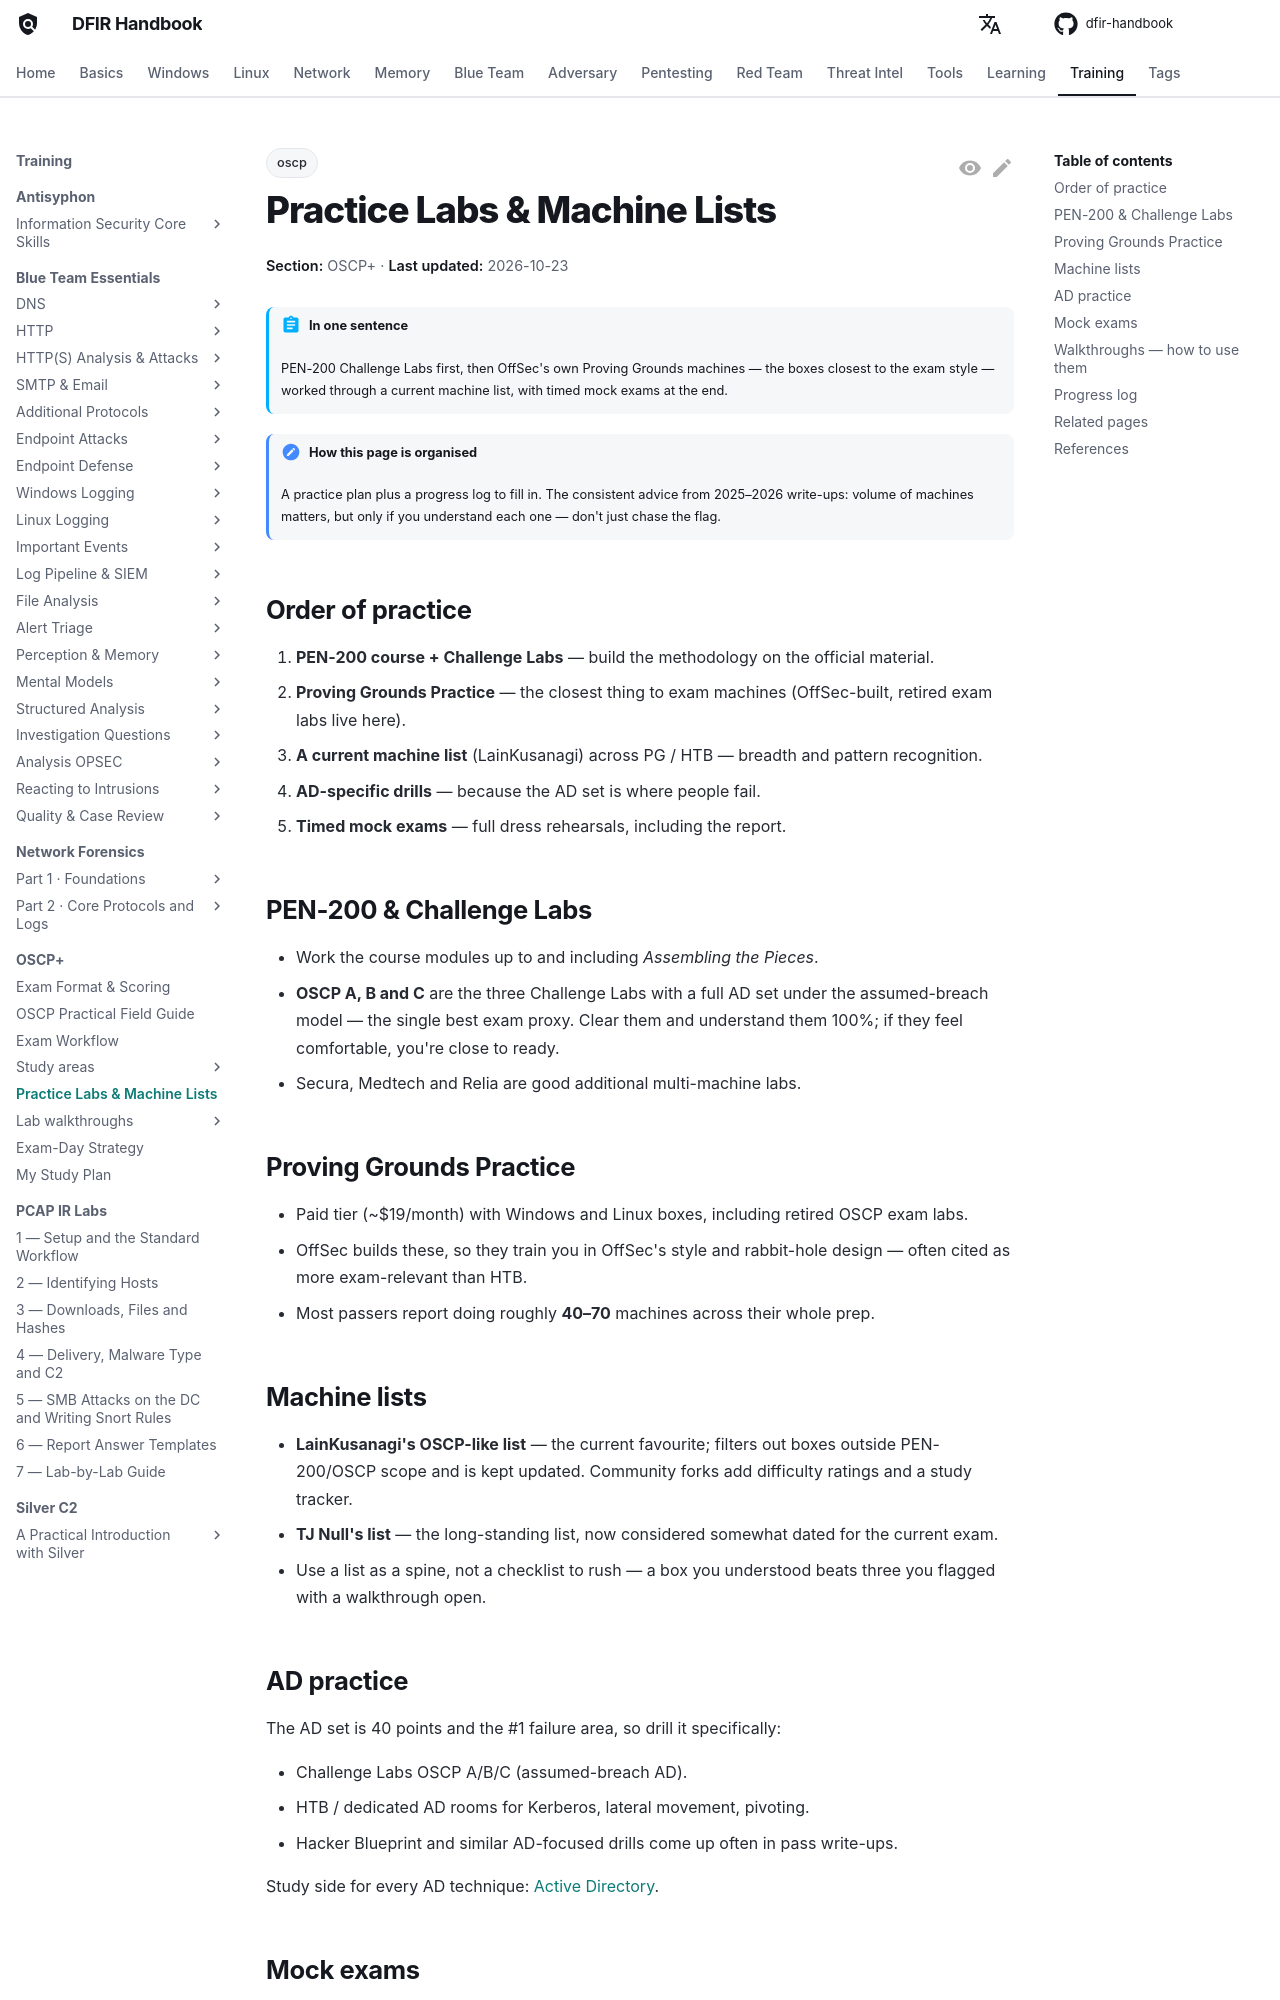

repository: DFIDwiz-sketch/dfir-handbook · page: training/oscp/practice-labs/index.html · generator: mkdocs

---
title: Practice Labs & Machine Lists
tags:
  - oscp
---

# Practice Labs & Machine Lists

<div class="dfir-meta" markdown>
**Section:** OSCP+ · **Last updated:** 2026-10-23
</div>

!!! abstract "In one sentence"
    PEN-200 Challenge Labs first, then OffSec's own Proving Grounds machines — the boxes closest to the exam style — worked through a current machine list, with timed mock exams at the end.

!!! note "How this page is organised"
    A practice plan plus a progress log to fill in. The consistent advice from 2025–2026 write-ups: volume of machines matters, but only if you understand each one — don't just chase the flag.

## Order of practice { #order }

1. **PEN-200 course + Challenge Labs** — build the methodology on the official material.
2. **Proving Grounds Practice** — the closest thing to exam machines (OffSec-built, retired exam labs live here).
3. **A current machine list** (LainKusanagi) across PG / HTB — breadth and pattern recognition.
4. **AD-specific drills** — because the AD set is where people fail.
5. **Timed mock exams** — full dress rehearsals, including the report.

## PEN-200 & Challenge Labs { #challenge-labs }

- Work the course modules up to and including *Assembling the Pieces*.
- **OSCP A, B and C** are the three Challenge Labs with a full AD set under the assumed-breach model — the single best exam proxy. Clear them and understand them 100%; if they feel comfortable, you're close to ready.
- Secura, Medtech and Relia are good additional multi-machine labs.

## Proving Grounds Practice { #proving-grounds }

- Paid tier (~$19/month) with Windows and Linux boxes, including retired OSCP exam labs.
- OffSec builds these, so they train you in OffSec's style and rabbit-hole design — often cited as more exam-relevant than HTB.
- Most passers report doing roughly **40–70** machines across their whole prep.

## Machine lists { #machine-lists }

- **LainKusanagi's OSCP-like list** — the current favourite; filters out boxes outside PEN-200/OSCP scope and is kept updated. Community forks add difficulty ratings and a study tracker.
- **TJ Null's list** — the long-standing list, now considered somewhat dated for the current exam.
- Use a list as a spine, not a checklist to rush — a box you understood beats three you flagged with a walkthrough open.
